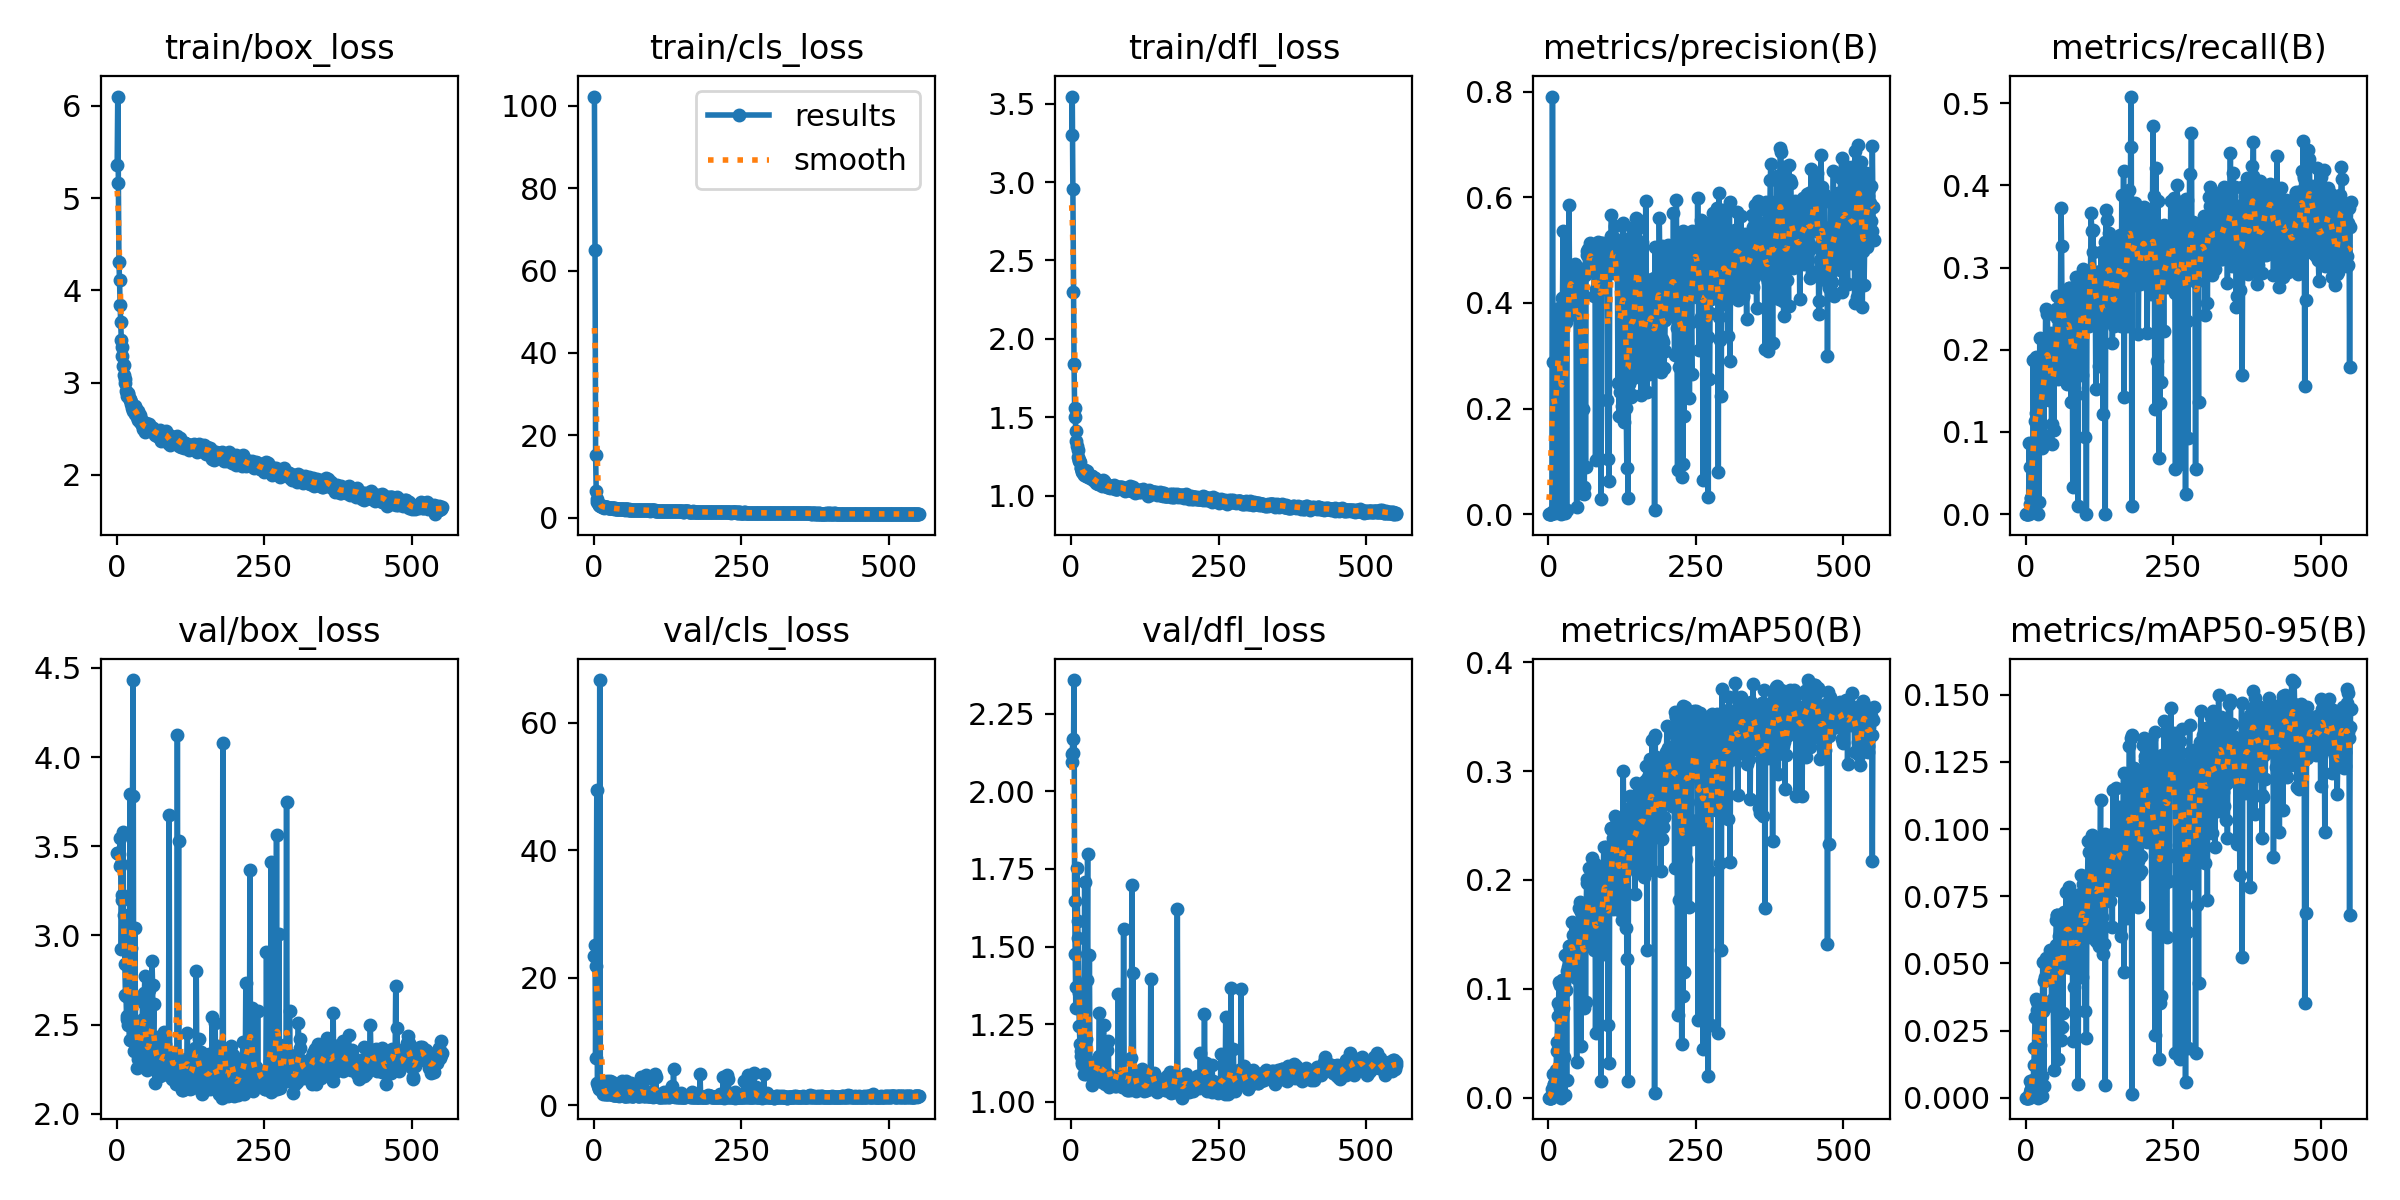

Data behind this chart, as committed beside it:
epoch, train/box_loss, train/cls_loss, train/dfl_loss, metrics/precision(B), metrics/recall(B), metrics/mAP50(B), metrics/mAP50-95(B), val/box_loss, val/cls_loss, val/dfl_loss, lr/pg0, lr/pg1, lr/pg2
1, 5.361, 102.3, 3.301, 0, 0, 0, 0, 3.463, 23.37, 2.095, 0.0002375, 0.0002375, 0.0002375
2, 6.101, 64.99, 3.546, 0, 0, 0, 0, 3.462, 25.05, 2.12, 0.0004868, 0.0004868, 0.0004868
3, 5.16, 15.21, 2.957, 0, 0, 0, 0, 3.46, 7.412, 2.17, 0.0007353, 0.0007353, 0.0007353
4, 4.303, 6.505, 2.299, 0, 0, 0, 0, 3.455, 21.8, 2.123, 0.000983, 0.000983, 0.000983
5, 4.112, 4.542, 1.84, 0, 0, 0, 0, 3.39, 49.45, 2.358, 0.00123, 0.00123, 0.00123
6, 3.837, 3.816, 1.559, 0.00346, 0.08644, 0.00357, 0.00078, 3.544, 3.541, 1.648, 0.001241, 0.001241, 0.001241
7, 3.652, 3.47, 1.504, 0.791, 0.01258, 0.00807, 0.002, 3.399, 2.971, 1.478, 0.001239, 0.001239, 0.001239
8, 3.466, 3.184, 1.413, 0.2873, 0.05786, 0.02217, 0.00627, 2.926, 2.535, 1.302, 0.001237, 0.001237, 0.001237
9, 3.385, 3.134, 1.346, 0.289, 0.01939, 0.0126, 0.00341, 3.225, 2.676, 1.369, 0.001235, 0.001235, 0.001235
10, 3.286, 2.995, 1.318, 0.289, 0.01939, 0.0126, 0.00341, 3.2, 66.68, 1.753, 0.001233, 0.001233, 0.001233
11, 3.18, 2.841, 1.292, 0.00181, 0.0132, 0.00249, 0.00062, 3.578, 3.627, 1.582, 0.001231, 0.001231, 0.001231
12, 3.195, 2.848, 1.244, 0.0033, 0.03288, 0.0044, 0.00127, 2.929, 3.243, 1.527, 0.001229, 0.001229, 0.001229
13, 3.084, 2.675, 1.221, 0.01794, 0.1871, 0.02519, 0.00664, 3.114, 2.988, 1.35, 0.001227, 0.001227, 0.001227
14, 3.039, 2.734, 1.224, 0.3525, 0.06753, 0.04314, 0.01223, 2.841, 2.211, 1.243, 0.001225, 0.001225, 0.001225
15, 3, 2.75, 1.216, 0.3527, 0.08623, 0.05121, 0.01864, 2.667, 2.053, 1.188, 0.001223, 0.001223, 0.001223
16, 2.905, 2.584, 1.174, 0.382, 0.1129, 0.08667, 0.03019, 2.659, 1.841, 1.165, 0.001221, 0.001221, 0.001221
17, 2.889, 2.614, 1.178, 0.3504, 0.1236, 0.07489, 0.02979, 2.531, 1.924, 1.147, 0.00122, 0.00122, 0.00122
18, 2.853, 2.421, 1.149, 0.391, 0.1915, 0.1063, 0.03687, 2.547, 1.854, 1.129, 0.001218, 0.001218, 0.001218
19, 2.882, 2.507, 1.16, 0.3744, 0.165, 0.1034, 0.03553, 2.521, 1.719, 1.121, 0.001216, 0.001216, 0.001216
20, 2.874, 2.473, 1.147, 0.3508, 0.1423, 0.08284, 0.03253, 2.499, 1.826, 1.134, 0.001214, 0.001214, 0.001214
21, 2.837, 2.502, 1.152, 0.0001, 0.00052, 5e-05, 3e-05, 2.524, 2.334, 1.118, 0.001212, 0.001212, 0.001212
22, 2.816, 2.469, 1.131, 0.1409, 0.1516, 0.08708, 0.03031, 2.415, 1.772, 1.09, 0.00121, 0.00121, 0.00121
23, 2.821, 2.489, 1.163, 0.00184, 0.0154, 0.00173, 0.00037, 3.793, 3.756, 1.709, 0.001208, 0.001208, 0.001208
24, 2.77, 2.426, 1.15, 0.4088, 0.2141, 0.1081, 0.03605, 2.537, 1.772, 1.115, 0.001206, 0.001206, 0.001206
25, 2.791, 2.396, 1.125, 0.5369, 0.08578, 0.08251, 0.01948, 2.928, 2.11, 1.201, 0.001204, 0.001204, 0.001204
26, 2.727, 2.365, 1.131, 0.4118, 0.1829, 0.1051, 0.0337, 2.5, 1.798, 1.089, 0.001202, 0.001202, 0.001202
27, 2.739, 2.372, 1.154, 0.00896, 0.1635, 0.03779, 0.00793, 3.779, 2.962, 1.393, 0.0012, 0.0012, 0.0012
28, 2.695, 2.323, 1.137, 0.00147, 0.0808, 0.00214, 0.00076, 4.432, 3.849, 1.797, 0.001199, 0.001199, 0.001199
29, 2.7, 2.296, 1.117, 0.3941, 0.1693, 0.131, 0.05043, 2.353, 1.704, 1.099, 0.001197, 0.001197, 0.001197
30, 2.719, 2.344, 1.134, 0.3635, 0.1923, 0.09932, 0.0323, 2.643, 1.845, 1.129, 0.001195, 0.001195, 0.001195
31, 2.663, 2.269, 1.128, 0.00777, 0.0962, 0.01593, 0.00432, 3.04, 3.685, 1.473, 0.001193, 0.001193, 0.001193
32, 2.748, 2.288, 1.112, 0.4118, 0.1652, 0.1168, 0.04329, 2.513, 1.727, 1.118, 0.001191, 0.001191, 0.001191
33, 2.709, 2.258, 1.123, 0.3951, 0.1569, 0.1201, 0.04497, 2.374, 1.558, 1.091, 0.001189, 0.001189, 0.001189
34, 2.667, 2.271, 1.124, 0.4079, 0.2494, 0.1328, 0.05095, 2.382, 1.639, 1.088, 0.001187, 0.001187, 0.001187
35, 2.628, 2.179, 1.123, 0.5856, 0.184, 0.1393, 0.05183, 2.256, 1.604, 1.056, 0.001185, 0.001185, 0.001185
36, 2.693, 2.25, 1.113, 0.4247, 0.2107, 0.1315, 0.04728, 2.333, 1.592, 1.088, 0.001183, 0.001183, 0.001183
37, 2.591, 2.152, 1.097, 0.4168, 0.2433, 0.1381, 0.04637, 2.306, 1.542, 1.076, 0.001182, 0.001182, 0.001182
38, 2.62, 2.199, 1.109, 0.4649, 0.1815, 0.1331, 0.04796, 2.386, 1.678, 1.093, 0.00118, 0.00118, 0.00118
39, 2.577, 2.173, 1.108, 0.4249, 0.1394, 0.1405, 0.04776, 2.476, 1.812, 1.128, 0.001178, 0.001178, 0.001178
40, 2.648, 2.205, 1.103, 0.4409, 0.2129, 0.1616, 0.05203, 2.463, 1.635, 1.1, 0.001176, 0.001176, 0.001176
41, 2.6, 2.153, 1.111, 0.417, 0.1712, 0.1346, 0.04426, 2.368, 1.617, 1.083, 0.001174, 0.001174, 0.001174
42, 2.562, 2.092, 1.081, 0.4062, 0.2162, 0.1495, 0.05508, 2.275, 1.538, 1.072, 0.001172, 0.001172, 0.001172
43, 2.54, 2.104, 1.094, 0.4266, 0.2203, 0.1422, 0.05161, 2.334, 1.508, 1.087, 0.00117, 0.00117, 0.00117
44, 2.559, 2.088, 1.09, 0.4427, 0.08592, 0.1134, 0.03631, 2.667, 2.067, 1.128, 0.001168, 0.001168, 0.001168
45, 2.496, 2.033, 1.082, 0.4735, 0.1097, 0.1242, 0.04469, 2.532, 2.197, 1.11, 0.001166, 0.001166, 0.001166
46, 2.565, 2.09, 1.077, 0.428, 0.1838, 0.1239, 0.03669, 2.623, 1.711, 1.11, 0.001164, 0.001164, 0.001164
47, 2.51, 2.047, 1.074, 0.3776, 0.1921, 0.1096, 0.03399, 2.675, 2.028, 1.147, 0.001162, 0.001162, 0.001162
48, 2.468, 1.991, 1.094, 0.01354, 0.1029, 0.03239, 0.01044, 2.772, 3.807, 1.286, 0.001161, 0.001161, 0.001161
49, 2.533, 2.048, 1.087, 0.4349, 0.2009, 0.1443, 0.05379, 2.268, 1.562, 1.075, 0.001159, 0.001159, 0.001159
50, 2.564, 2.095, 1.078, 0.4156, 0.1704, 0.1447, 0.05347, 2.339, 1.627, 1.088, 0.001157, 0.001157, 0.001157
51, 2.526, 2.007, 1.075, 0.4573, 0.2497, 0.1525, 0.05688, 2.246, 1.495, 1.066, 0.001155, 0.001155, 0.001155
52, 2.494, 1.99, 1.073, 0.4291, 0.1777, 0.1742, 0.06627, 2.315, 1.51, 1.073, 0.001153, 0.001153, 0.001153
53, 2.482, 1.956, 1.064, 0.4491, 0.2387, 0.1736, 0.06796, 2.254, 1.524, 1.063, 0.001151, 0.001151, 0.001151
54, 2.511, 2.035, 1.098, 0.4504, 0.2658, 0.1794, 0.06787, 2.325, 1.49, 1.078, 0.001149, 0.001149, 0.001149
55, 2.551, 2.019, 1.09, 0.03948, 0.1647, 0.04764, 0.01431, 2.696, 3.759, 1.247, 0.001147, 0.001147, 0.001147
56, 2.532, 2.007, 1.074, 0.4508, 0.2204, 0.1703, 0.05741, 2.329, 1.551, 1.084, 0.001145, 0.001145, 0.001145
57, 2.509, 1.997, 1.082, 0.4652, 0.2307, 0.1739, 0.06004, 2.273, 1.485, 1.057, 0.001143, 0.001143, 0.001143
58, 2.485, 1.965, 1.07, 0.1997, 0.2632, 0.158, 0.05781, 2.282, 1.561, 1.064, 0.001141, 0.001141, 0.001141
59, 2.503, 1.916, 1.058, 0.4154, 0.2511, 0.1507, 0.05536, 2.357, 1.484, 1.084, 0.00114, 0.00114, 0.00114
60, 2.506, 2.005, 1.061, 0.03871, 0.3721, 0.08275, 0.02156, 2.854, 2.653, 1.182, 0.001138, 0.001138, 0.001138
... 491 more rows
